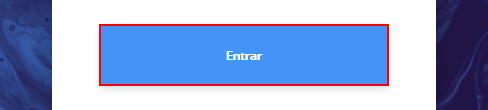
Task: Processo em Branco
Workflow: Main2

Step 1: click on the button

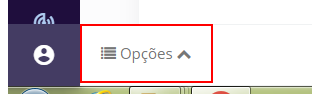
Step 2: Âncora Find Element 'BUTTON' on the button 'Opções'

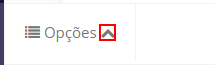
Step 3: click on the text

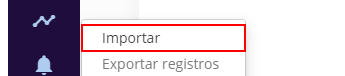
Step 4: click on the link 'Importar'

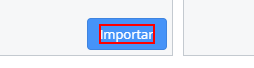
Step 5: click on the translate 'Importar'

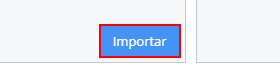
Step 6: Âncora Find Element 'BUTTON' on the button 'Importar'

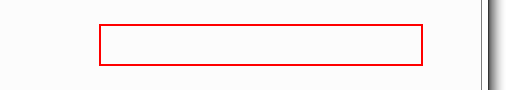
Step 7: type "Preços - Integração" into the button

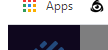
Step 8: click on the element 'Preços - Integração'

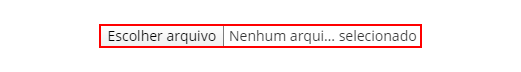
Step 9: click on the text box

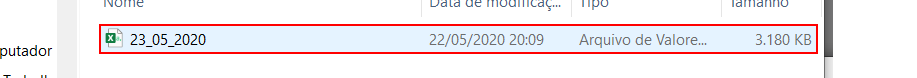
Step 10: click in window 'ShellView'

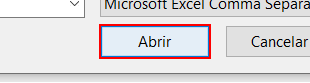
Step 11: click in window 'Abrir'

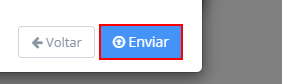
Step 12: click on the button 'Enviar'

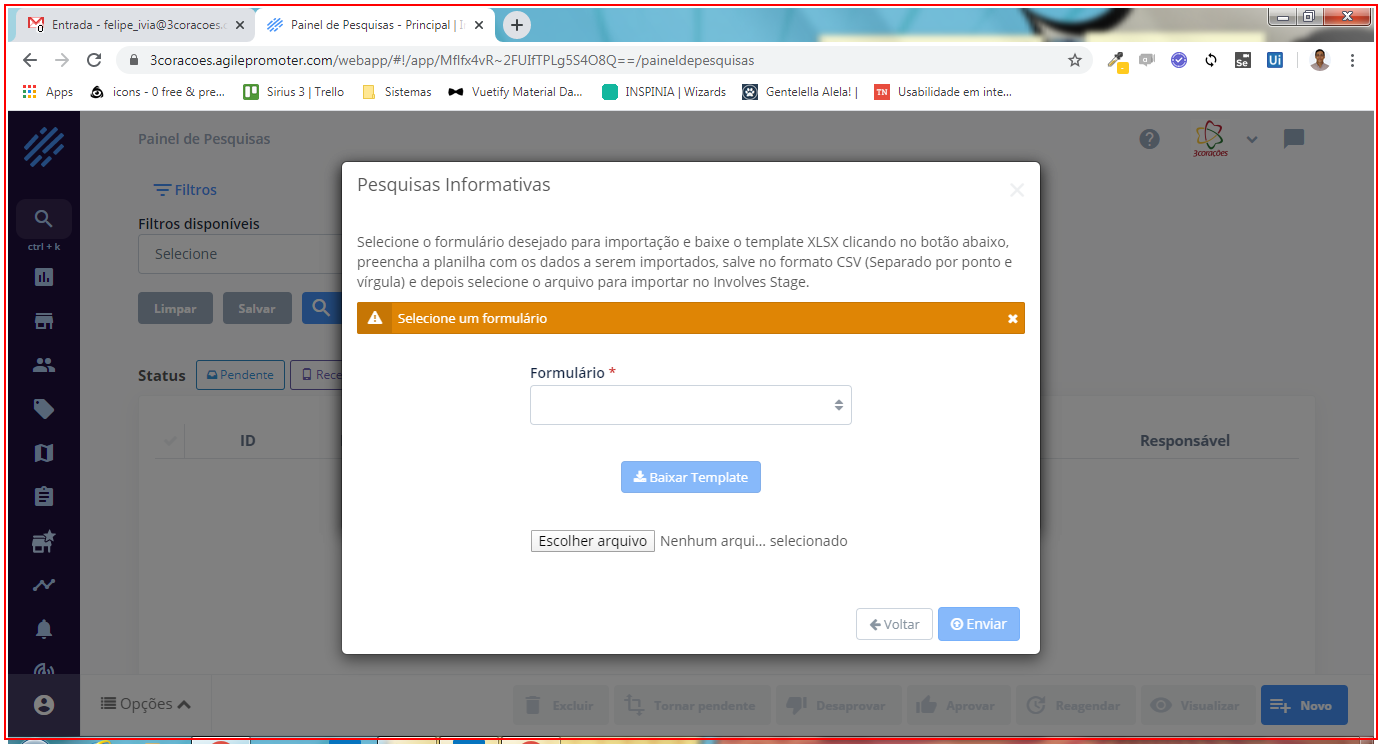
Step 13: Close Application 'chrome.exe Painel' in window 'Painel de Pesquisas - Teste | Involves Stage' (chrome.exe)